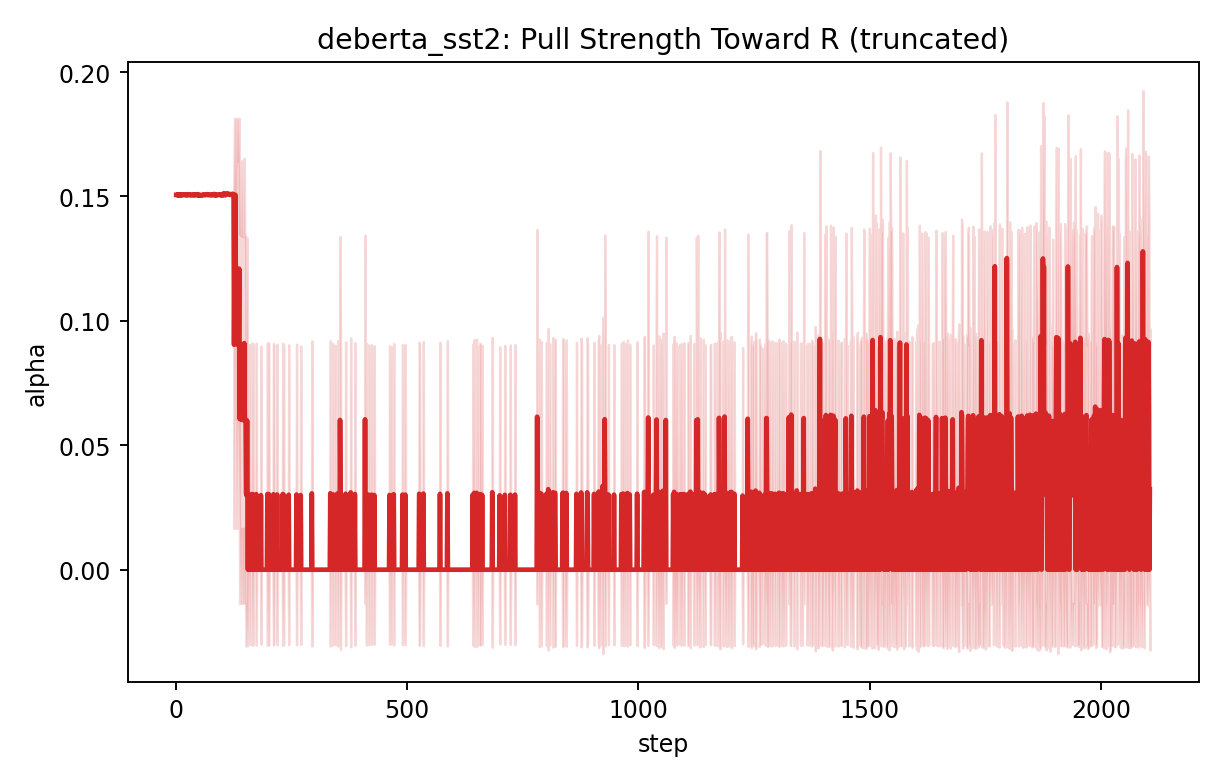

Source data for this figure (header and first rows):
step, mean, std, var, n
1, 0.1506, 7.893126396535979e-05, 6.2301444311693044e-09, 5
2, 0.1506, 0.0001557, 2.424121879454206e-08, 5
3, 0.1505, 0.0001501, 2.2525951832523554e-08, 5
4, 0.1508, 0.0003343, 1.117657382511896e-07, 5
5, 0.1504, 0.0001006, 1.0118063146590849e-08, 5
6, 0.1506, 0.0002799, 7.834382950855687e-08, 5
7, 0.1503, 0.0002182, 4.759483675138618e-08, 5
8, 0.1506, 0.0002525, 6.37349493039177e-08, 5
9, 0.1506, 0.0001052, 1.1074876317113838e-08, 5
10, 0.1507, 0.0006066, 3.6793232103750565e-07, 5
11, 0.1504, 0.0002138, 4.572000035592373e-08, 5
12, 0.1506, 0.0002389, 5.707779625150211e-08, 5
13, 0.1509, 0.0003643, 1.3273080904164651e-07, 5
14, 0.1505, 8.34651702882788e-05, 6.966434651251378e-09, 5
15, 0.1505, 0.000141, 1.98770215346911e-08, 5
16, 0.1506, 0.0002181, 4.755413628718949e-08, 5
17, 0.1507, 0.0001586, 2.516035379113331e-08, 5
18, 0.1506, 0.0003243, 1.0515136367280035e-07, 5
19, 0.1509, 0.00041, 1.6813313251854488e-07, 5
20, 0.1507, 0.0002445, 5.977142495947198e-08, 5
21, 0.1505, 0.0002636, 6.94859818122005e-08, 5
22, 0.1504, 0.0002437, 5.941381675673262e-08, 5
23, 0.1506, 0.0003754, 1.4094059724433138e-07, 5
24, 0.1507, 0.0002614, 6.834516748927425e-08, 5
25, 0.1505, 0.0001266, 1.6028819320828584e-08, 5
26, 0.1505, 0.0001528, 2.3343876767085326e-08, 5
27, 0.1509, 0.0004463, 1.9914182527038448e-07, 5
28, 0.1508, 0.0003488, 1.216615300475218e-07, 5
29, 0.1507, 0.0002759, 7.613679565578306e-08, 5
30, 0.1509, 0.0002498, 6.240785159851897e-08, 5
31, 0.1505, 0.0001462, 2.136210380729837e-08, 5
32, 0.1506, 0.000258, 6.65382820277744e-08, 5
33, 0.1506, 0.0002871, 8.239877741429387e-08, 5
34, 0.1505, 0.0001353, 1.830494005967939e-08, 5
35, 0.1505, 0.0003433, 1.17852880023319e-07, 5
36, 0.1506, 2.9191224862142235e-05, 8.521276089521509e-10, 5
37, 0.1508, 0.0001762, 3.105258270020781e-08, 5
38, 0.1505, 0.0002368, 5.6087390874783345e-08, 5
39, 0.1506, 0.0002651, 7.027915182223419e-08, 5
40, 0.1508, 0.0005501, 3.0256172152191224e-07, 5
41, 0.1505, 0.0002191, 4.7982904841423865e-08, 5
42, 0.1507, 0.0002476, 6.12942079613598e-08, 5
43, 0.1506, 0.0001864, 3.4743088697153184e-08, 5
44, 0.1507, 0.0002483, 6.16297985274717e-08, 5
45, 0.1508, 0.0002994, 8.96695773846824e-08, 5
46, 0.1506, 0.0003586, 1.2856561613691157e-07, 5
47, 0.1509, 0.0003646, 1.3293646813304907e-07, 5
48, 0.1504, 0.0002785, 7.754289765319709e-08, 5
49, 0.1507, 0.0001957, 3.831767652170741e-08, 5
50, 0.1504, 0.0001625, 2.639867879528191e-08, 5
51, 0.1506, 0.0003055, 9.332762134320771e-08, 5
52, 0.1505, 0.0001444, 2.085141789768537e-08, 5
53, 0.1505, 0.000123, 1.5119132463826385e-08, 5
54, 0.1504, 0.0003118, 9.721442237402459e-08, 5
55, 0.1506, 0.0004245, 1.8017133479658012e-07, 5
56, 0.1506, 8.80954262587132e-05, 7.760804127704376e-09, 5
57, 0.1504, 0.0001372, 1.8834188297272607e-08, 5
58, 0.1505, 0.0001999, 3.994052876265977e-08, 5
59, 0.1506, 0.0002617, 6.849131727171515e-08, 5
60, 0.1506, 0.000293, 8.587022354366201e-08, 5
... 2,045 more rows
